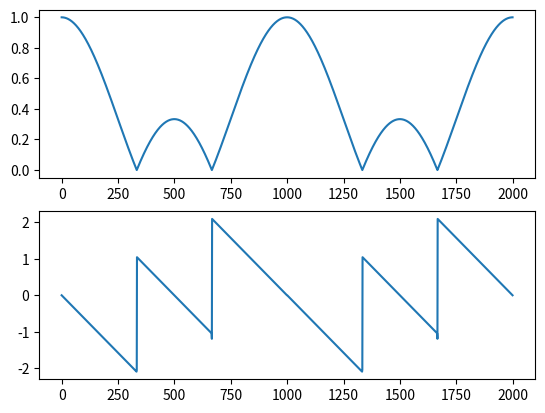

Here is the Python script that generated this plot:
import numpy as np
import matplotlib.pyplot as plt
import cmath as cm
j=cm.sqrt(-1)
w=np.linspace(0,2*np.pi,1000)
x=[1.0/3.0,1.0/3.0,1.0/3.0,0.0]
y=[]
y=np.zeros(1000)
l=len(x)
for i in range(0,1000):
	sum=0
	for n in range(0,l-1):
		sum=sum+(x[n]*(np.exp(-j*w[i]*n)))
		y[i]=sum
	y=np.append(y,sum)
print(y)
p=np.abs(y)
plt.subplot(2,1,1)
plt.plot(p)
q=np.angle(y)
plt.subplot(2,1,2)
plt.plot(q)
plt.show()
